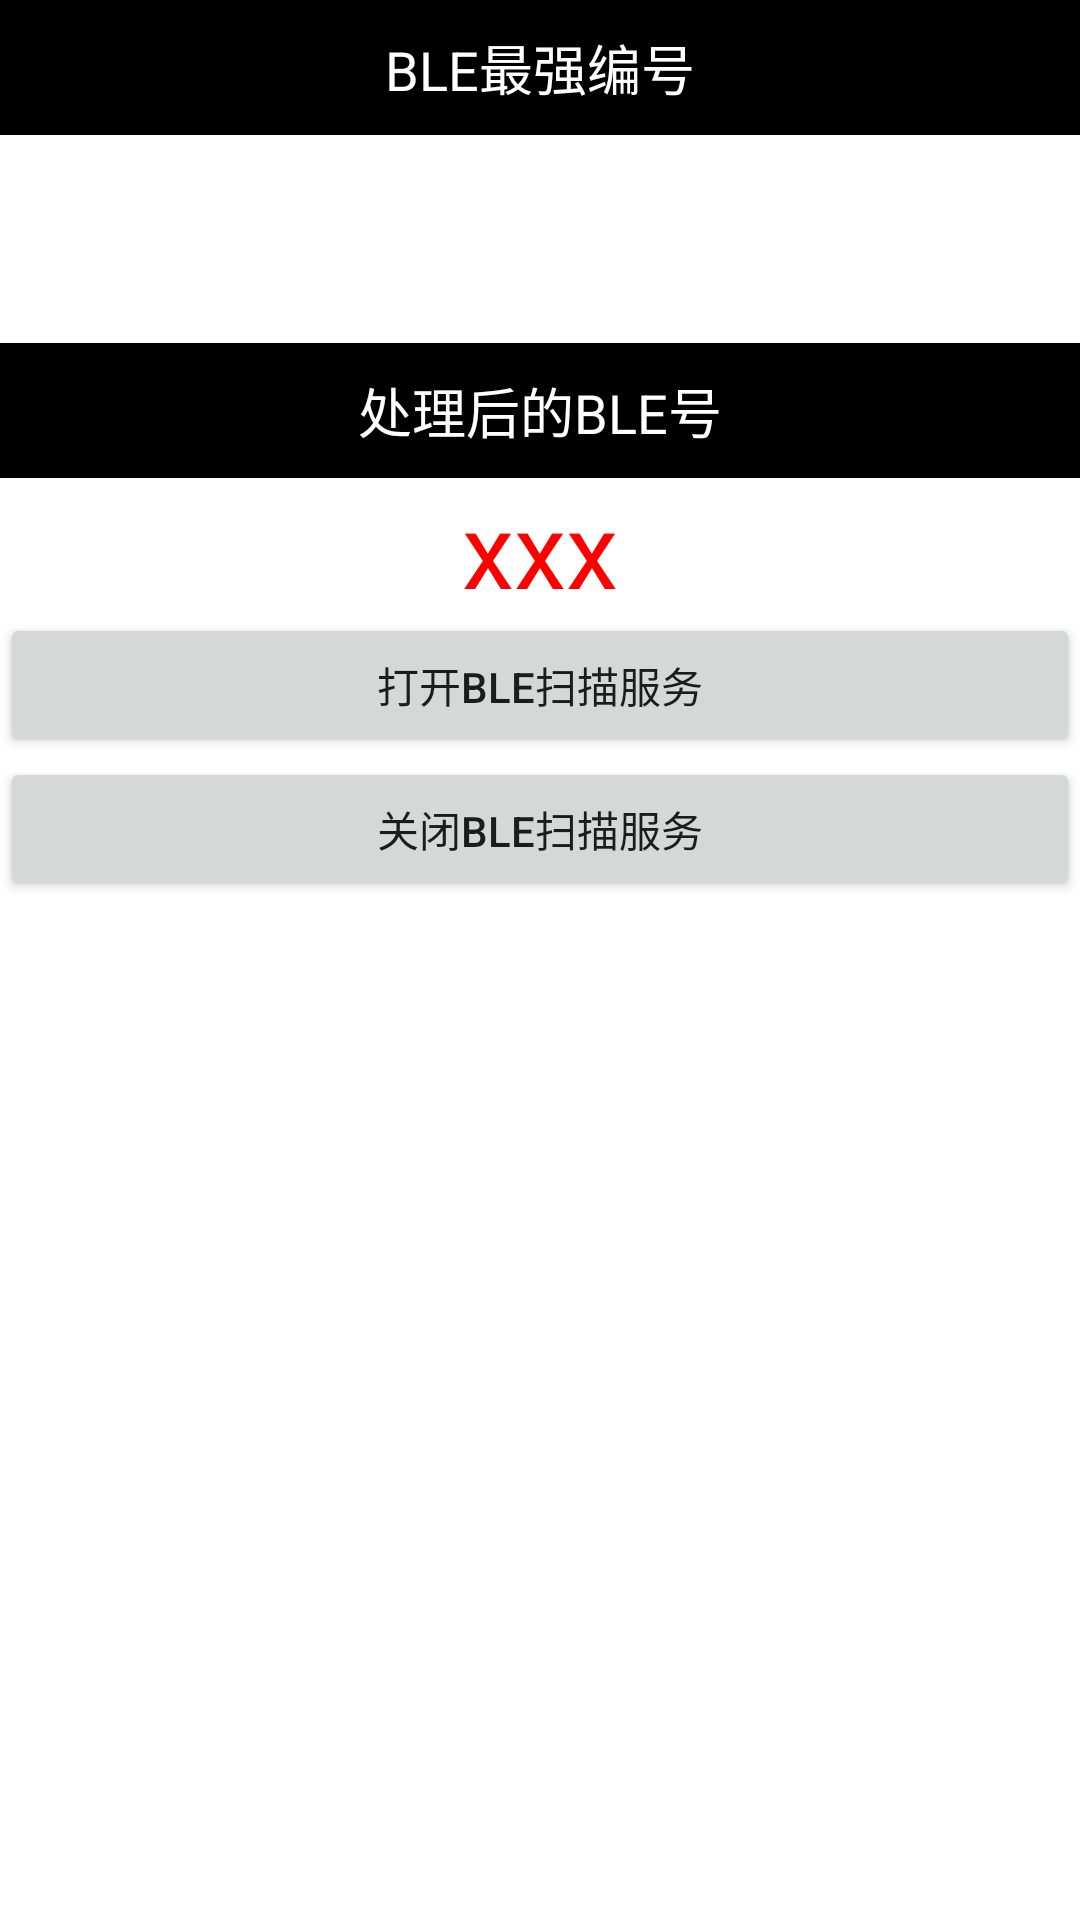

Android layout source for this screen:
<!-- AndroidManifest.xml: application theme AppTheme -->
<!-- res/layout/activity_test.xml -->
<LinearLayout xmlns:android="http://schemas.android.com/apk/res/android"
    xmlns:tools="http://schemas.android.com/tools"
    android:id="@+id/container"
    android:layout_width="fill_parent"
    android:layout_height="fill_parent"
    android:background="#fff"
    android:orientation="vertical"
    tools:ignore="MergeRootFrame" >

    <TextView
        android:layout_width="fill_parent"
        android:layout_height="45dp"
        android:background="#000"
        android:gravity="center_horizontal|center_vertical"
        android:text="BLE最强编号"
        android:textColor="#FFF"
        android:textSize="18sp" />

    <TextView
        android:id="@+id/tv_ble_top_no"
        android:layout_width="fill_parent"
        android:layout_height="45dp"
        android:gravity="center_horizontal|center_vertical"
        android:text=""
        android:textSize="20sp" />

    <TextView
        android:id="@+id/tv_ble_top_detail"
        android:layout_width="fill_parent"
        android:layout_height="wrap_content"
        android:text=""
        android:textSize="18sp" />

    <TextView
        android:layout_width="fill_parent"
        android:layout_height="45dp"
        android:background="#000"
        android:gravity="center_horizontal|center_vertical"
        android:text="处理后的BLE号"
        android:textColor="#FFF"
        android:textSize="18sp" />
    
        <TextView
        android:id="@+id/tv_ble_top_no_ac"
        android:layout_width="fill_parent"
        android:layout_height="45dp"
        android:gravity="center_horizontal|center_vertical"
        android:text="xxx"
        android:textColor="#FF0000"
        android:textSize="35sp" />

    <Button
        android:id="@+id/btn_open"
        android:layout_width="fill_parent"
        android:layout_height="wrap_content"
        android:text="打开BLE扫描服务" />

    <Button
        android:id="@+id/btn_close"
        android:layout_width="fill_parent"
        android:layout_height="wrap_content"
        android:text="关闭BLE扫描服务" />

</LinearLayout>
<!-- resources referenced by this layout -->
<resources>
  <style name="AppTheme" parent="Theme.AppCompat.Light.DarkActionBar">
          
          <item name="colorPrimary">@color/colorPrimary</item>
          <item name="colorPrimaryDark">@color/colorPrimaryDark</item>
          <item name="colorAccent">@color/colorAccent</item>
      </style>
  <color name="colorPrimary">#3F51B5</color>
  <color name="colorPrimaryDark">#303F9F</color>
  <color name="colorAccent">#FF4081</color>
</resources>
